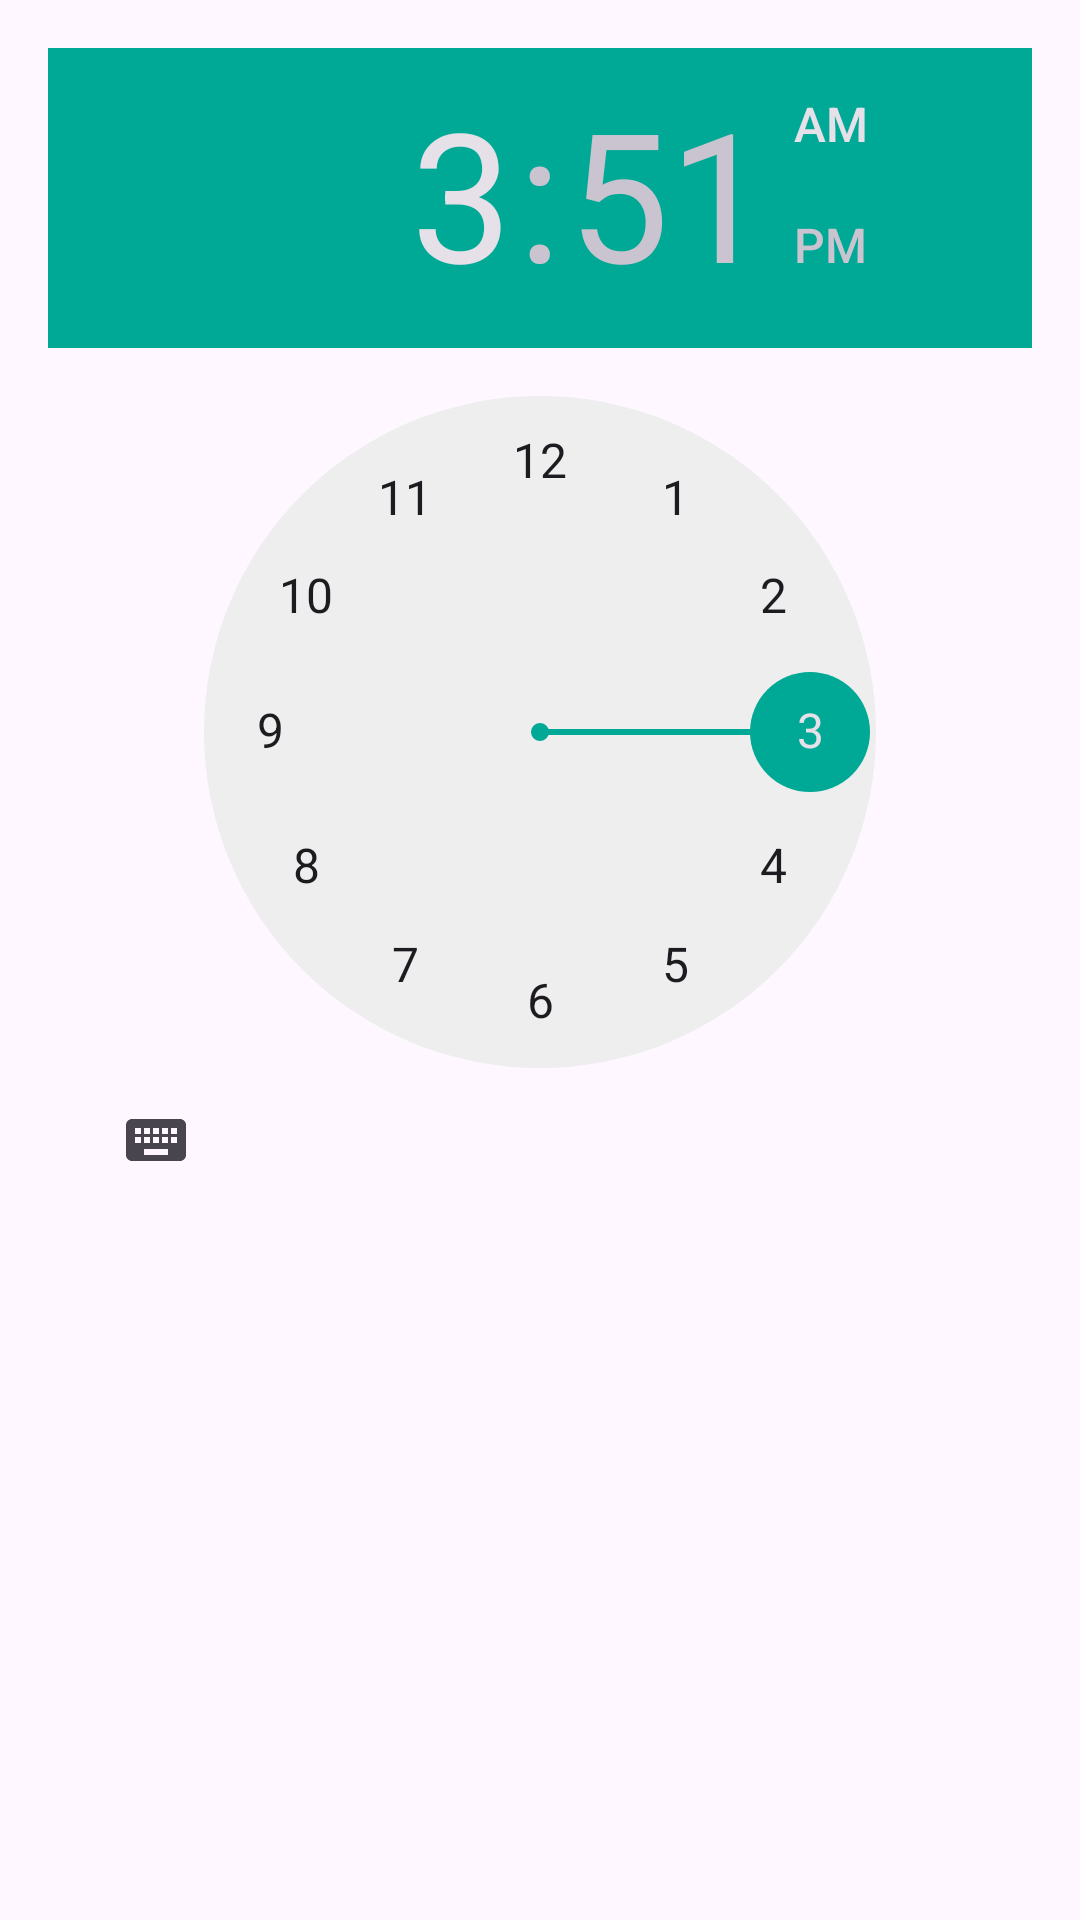

This screen was rendered from an Android layout file. Write that file and the resources it references.
<!-- AndroidManifest.xml: application theme Theme.MobileProject -->
<!-- res/layout/dialog_add_time_slot.xml -->
<?xml version="1.0" encoding="utf-8"?>
<LinearLayout xmlns:android="http://schemas.android.com/apk/res/android"
    android:layout_width="match_parent"
    android:layout_height="wrap_content"
    android:orientation="vertical"
    android:padding="16dp">

    <TimePicker
        android:id="@+id/time_picker"
        android:layout_width="wrap_content"
        android:layout_height="wrap_content"
        android:layout_gravity="center_horizontal"/>
</LinearLayout>
<!-- resources referenced by this layout -->
<resources>
  <style name="Theme.MobileProject" parent="Base.Theme.MobileProject" />
  <style name="Base.Theme.MobileProject" parent="Theme.Material3.DayNight.NoActionBar">
          <item name="colorPrimary">@color/LapisLazuli</item>
          <item name="colorPrimaryVariant">@color/Teal</item>
          <item name="colorOnPrimary">@color/white</item>
          
          <item name="colorSecondary">@color/PersianGreen</item>
          <item name="colorSecondaryVariant">@color/Mint</item>
          <item name="colorOnSecondary">@color/white</item>
          
          <item name="android:statusBarColor">@color/Cream</item>
          
          
      </style>
  <color name="LapisLazuli">#05668D</color>
  <color name="Teal">#028090</color>
  <color name="white">#FFFFFFFF</color>
  <color name="PersianGreen">#00A896</color>
  <color name="Mint">#02C39A</color>
  <color name="Cream">#F0F3BD</color>
</resources>
